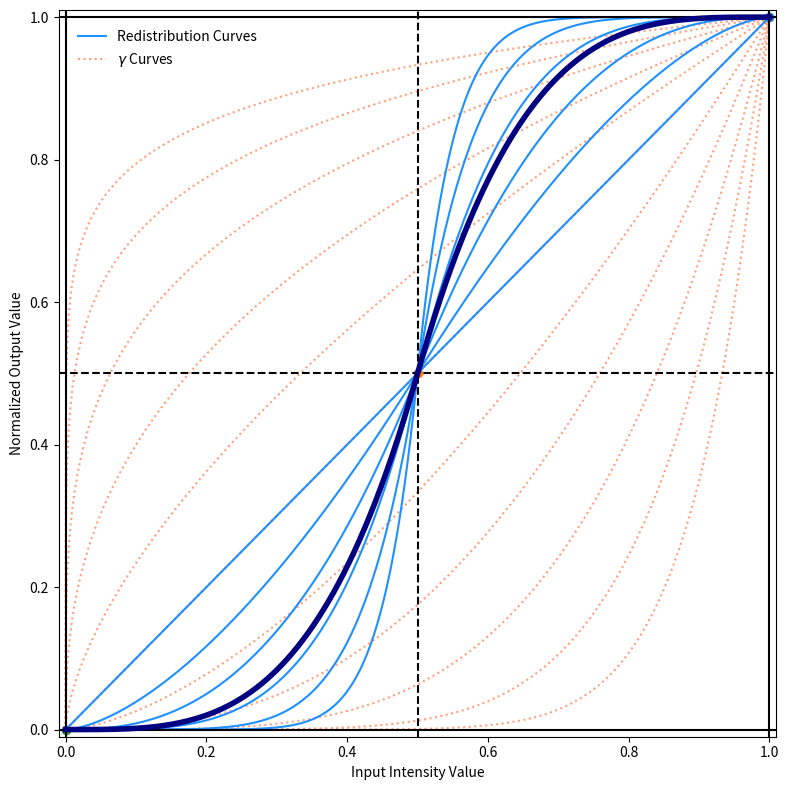

Recreate this plot in Python.
# Imports
import numpy as np
import matplotlib.pyplot as plt

CurveString = "Multi-Root"


## Main Function --------------------------------------------------------------

def make_one_curve(alpha=0.35, xprime=None, alpha_high=None, eq_num=1):
    """Given an exponent alpha and an in_array array, return a single curve
    :param alpha: scalar
    :param xprime: array of length N
    :return: norm curve of length N
    """
    if xprime is None:  # Defaults
        xprime = demo_make_xprime()
    alpha_high = alpha_high or alpha

    # print("Using alpha = {:0.5f}".format(alpha))

    # And this makes the curve!
    if eq_num == 1:
        # f(x,a) = 1/2 + 2^(a-1) * s(x) * |x|^a
        # alpha /= 10
        out_curve = 0.5 + (2. ** (alpha - 1.)) * np.sign(xprime-0.5) * (np.abs(xprime-0.5) ** alpha)
    elif eq_num == 2:
        out_curve = 0.5 + (np.abs(2.*xprime-1.)**(alpha-1.))*(xprime-0.5)
    elif eq_num == 3:
        alpha = -0.75
        out_curve = 0.5 + xprime**3 - alpha*xprime
    elif eq_num == 4:
        lows = xprime < 0.5
        highs = xprime >= 0.5

        x_low = xprime[lows]
        x_high = xprime[highs]

        curve_low = ((2*x_low) ** alpha)/2
        curve_high = -(   ((2-2*x_high) ** alpha_high)/2 - 1)

        out_curve = np.zeros_like(xprime)
        out_curve[lows] = curve_low
        out_curve[highs]= curve_high

        # outcurve = np.fmax(curve,curve)

    return out_curve

## DEMO STUFF --------------------------------------------------------------
def demo_make_xprime(nx=10001, eq_num=1):
    """Makes the xprime array
    :param nx:
    """
    if eq_num == 1:
        xprime = np.linspace(0, 1, num=nx)
    elif eq_num == 2:
        xprime = np.linspace(-5,5, num=nx)
    # elif eq_num == 4:
    #     xprime = np.linspace(-4,4, num=nx)
    else:
        xprime = np.linspace(0, 1, num=nx)
    return xprime

def demo_make_alpha_array(nalpha=6, range=2., eq_num=1):
    """ Prepare the alpha array"""
    print(f"Eqn #: {eq_num}")
    if eq_num == 1:
        # alpha_array = np.linspace(1., range, num=nalpha)
        alpha_array = np.logspace(0, np.log10(range), num=nalpha)
    elif eq_num == 2:
        alpha_array = np.linspace(1., range, num=10)
    elif eq_num == 3:
        alpha_array = np.linspace(-0.73, -0.76, num=10)
    elif eq_num == 4:
        alpha_array = np.logspace(0,-1, num=nalpha)
        alpha_list = list(alpha_array)
        if 1 not in alpha_list:
            alpha_list.append(1)
            alpha_list.sort()
            alpha_array = np.asarray(alpha_list)
    else:
        alpha_array = [1]
    # alpha_array = np.linspace(1, 2, 5)
    print(alpha_array)
    return alpha_array


def demo_make_all_curves(alphas_list=None, xprime=None, eq_num=None):
    """ Make a set of curves at a number of alphas"""
    # if alphas_list is None:  # Defaults
    #     alphas_list = demo_make_alpha_array(eq_num=eq_num)

    # Make the Curves
    curve_list = []
    for alph in alphas_list:
        curve = make_one_curve(alpha=alph, xprime=xprime, eq_num=eq_num)
        curve_list.append(curve)
    return curve_list


def demo_plot_many_alphas(curve_list=None, alphas_list=None, xprime=None, axis=None, first0=True, eq_num=None, **kwargs):
    """ Demonstrate the Effect of the Alpha Parameter """

    if alphas_list is None:  # Defaults
        alphas_list = demo_make_alpha_array(eq_num=eq_num) * 10
    if xprime is None:  # Defaults
        xprime = demo_make_xprime(eq_num=eq_num)
    if curve_list is None:   # Defaults
        curve_list = demo_make_all_curves(alphas_list, xprime, eq_num=eq_num)

    wid = 3
    off = 0 if first0 else wid
    torun = axis if axis else plt
    lbl=r"$\gamma$ Curves"
    for curve, alpha in zip(reversed(curve_list), reversed(alphas_list)):
        # kwargs['ls'] = (off, (wid,wid)) if alpha == 1 else kwargs['ls']
        kwargs['ls'] = "-" if alpha == 1 else kwargs['ls']
        torun.plot(xprime, curve, **kwargs)
        kwargs['label'] = None

    use_color = 'darkred' if first0 else 'navy'
    alpha = 3.5 if first0 else 0.35
    # alpha = 0.1 if first0 else 0.01
    use_curve1 = make_one_curve(alpha=alpha*10, xprime=xprime, eq_num=eq_num)
    # plt.figure()
    torun.plot(xprime, use_curve1, ls='-', c=use_color, lw=4, zorder=10000)

    for curve, alpha in zip(reversed(curve_list), reversed(alphas_list)):
        # lls = ":" if alpha==1 else ":"
        print(alpha)
        plt.plot(xprime, (xprime)**alpha,       c='coral', ls=":", alpha=0.75, zorder=-10, label=lbl)
        plt.plot(xprime, (xprime)**(alpha/10),  c='coral', ls=":", alpha=0.75, zorder=-10)
        lbl=None




    # plt.show(block=True)
    return xprime



def demo_plot_white_noise(alpha=0.35):
    """ Demonstrate the Algorithm on Random Input """

    in_array = np.random.random_sample(size=50) - 0.5
    out_array = norm_stretch(in_array, alpha=alpha)

    plt.scatter(in_array,out_array)
    plt.title("Demonstration of the Algorithm on Random Input")

    plt.show()


def demo_plot_2D_method(in_array=None, alpha=0.35, do_plot=True):
    if in_array is None:
        in_array = np.random.random_sample(size=(400, 400)) - 0.5
    out_array = norm_stretch(in_array, alpha=alpha)
    if do_plot:
        plot_2d(in_array, out_array)
    return out_array


def plot_2d(in_array=None, out_array=None, alpha=None, do_plot=True):
    if in_array is None:
        in_array = np.random.random_sample(size=(100, 100)) - 0.5
    if out_array is None:
        out_array = norm_stretch(in_array, alpha=alpha)

    if do_plot:
        fig, (ax0, ax1) = plt.subplots(1,2, sharex='all', sharey='all')

        ax0.set_title("Input")
        im0 = ax0.imshow(in_array+0.5, origin="lower", vmin=0, vmax=1)
        plt.colorbar(im0, ax=ax0)

        ax1.set_title("Output")
        im1 = ax1.imshow(out_array, origin="lower", vmin=0, vmax=1)
        plt.colorbar(im1, ax=ax1)

        fig.set_size_inches(8,4)
        plt.suptitle("Alpha = {}".format(alpha))
        plt.tight_layout()
        plt.show()
    return out_array

def norm_stretch(in_array, alpha=0.35, alpha_high=None, eq_num=4):
    """The only function anyone outside will ever see"""
    return make_one_curve(xprime=in_array, alpha=alpha, alpha_high=alpha_high, eq_num=eq_num)

def many_alphas():
    fig, ax = plt.subplots(1,1)
    first0 = False
    for eq_num, CurveString, ls, c in zip([4,2], ["Redistribution Curves", "Flat Middle"], ["-","--"], ["dodgerblue", "tomato"]):
        xprime = demo_plot_many_alphas(axis=ax, ls=ls, c=c, first0=first0, label=CurveString, eq_num=eq_num)

        first0 = True
        break


    plt.ylim((0,1))
    trim = 0.01
    lims = (0-trim, 1+trim)
    if eq_num==1:
        plt.xlim(lims)
        plt.ylim(lims)

    elif eq_num==2:
        plt.xlim((0.5,1.5))

    elif eq_num==4:
        plt.xlim(lims)
        plt.ylim(lims)
    else:
        plt.xlim((0,1))

    lsed = "-"
    lsmid = "--"
    ced = 'k'
    cmid = 'k'

    plt.axhline(0,      c=ced,  ls=lsed)
    plt.axhline(0.5,    c=cmid, ls=lsmid)
    plt.axhline(1,      c=ced,  ls=lsed)

    plt.axvline(0,      c=ced,  ls=lsed)
    plt.axvline(0.5,    c=cmid, ls=lsmid)
    # plt.axvline(-0.5, c=ced,  ls=":")
    plt.axvline(1,      c=ced,  ls=lsed)

    plt.scatter(1,1)
    plt.scatter(0.5,0.5)
    plt.scatter(0,0)

    # plt.title("Demonstration of Curve Shapes".format(CurveString))
    plt.xlabel("Input Intensity Value")
    plt.ylabel("Normalized Output Value")

    # plt.legend(ncol=2)
    # plt.show(block=True)


    ax.legend(frameon=False, loc='upper left', bbox_to_anchor=(0.01, 0.99))
    fig.set_size_inches((8,8))
    plt.tight_layout()
    # plt.savefig(r"C:\Users\chgi7364\Dropbox\All School\CU\My Research\My Papers\Sunback\fig\redistribution_both.pdf")
    # plt.savefig(r"C:\Users\chgi7364\Dropbox\All School\CU\My Research\My Papers\Sunback\fig\redistribution_both.png")

    plt.show(block=True)

if __name__ == "__main__":

    many_alphas()
    # many_alphas()

    # pass
    # fig, ax = plt.subplots(1,1)
    # first0 = True
    # for eq_num, CurveString, ls, c in zip([1, 4], ["lev1p0", "New Roots Idea"], ["-", "-"], ["r", "b"]):
    #     demo_plot_many_alphas(axis=ax, ls=ls, c=c, first0=first0, label=CurveString)
    #     first0 = False
    #
    #
    # ax.legend()
    # fig.set_size_inches((8,8))
    # plt.tight_layout()
    # # plt.savefig()
    # plt.show(block=True)
    # # demo_plot_white_noise()
    # # demo_plot_2D_method()

    # for alpha in np.linspace(1,2,10):
    #     plot_2d(alpha=alpha)
#
#
# The stretching parameter is "alpha".
#
# alpha=1 is linear... alpha>1 is stretched.   The largest values in the plot (like 7 or 8) are probably way too extreme.
#
#

# #original implimentation
# for i in range(nx):
#     for j in range(nalpha):
#         xprime = x_input_array[i] - 0.5
#         y_output_array[i, j] = 0.5 + (2. ** (alpha[j] - 1.)) * np.sign(xprime) * (np.abs(xprime) ** alpha[j])
